Image classification data set "single" (jiaxuan030331/Its2CLR_minimal on GitHub). Class labels (2): normal real, tumor real.

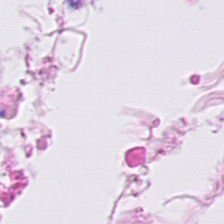
Label: normal real

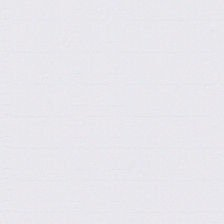
Label: tumor real

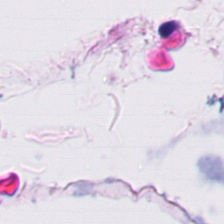
Label: normal real

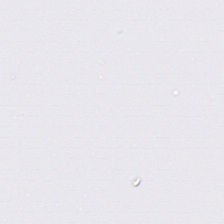
Label: tumor real

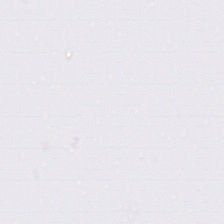
Label: tumor real

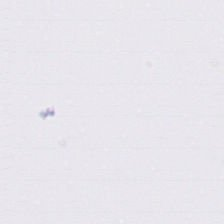
Label: normal real
